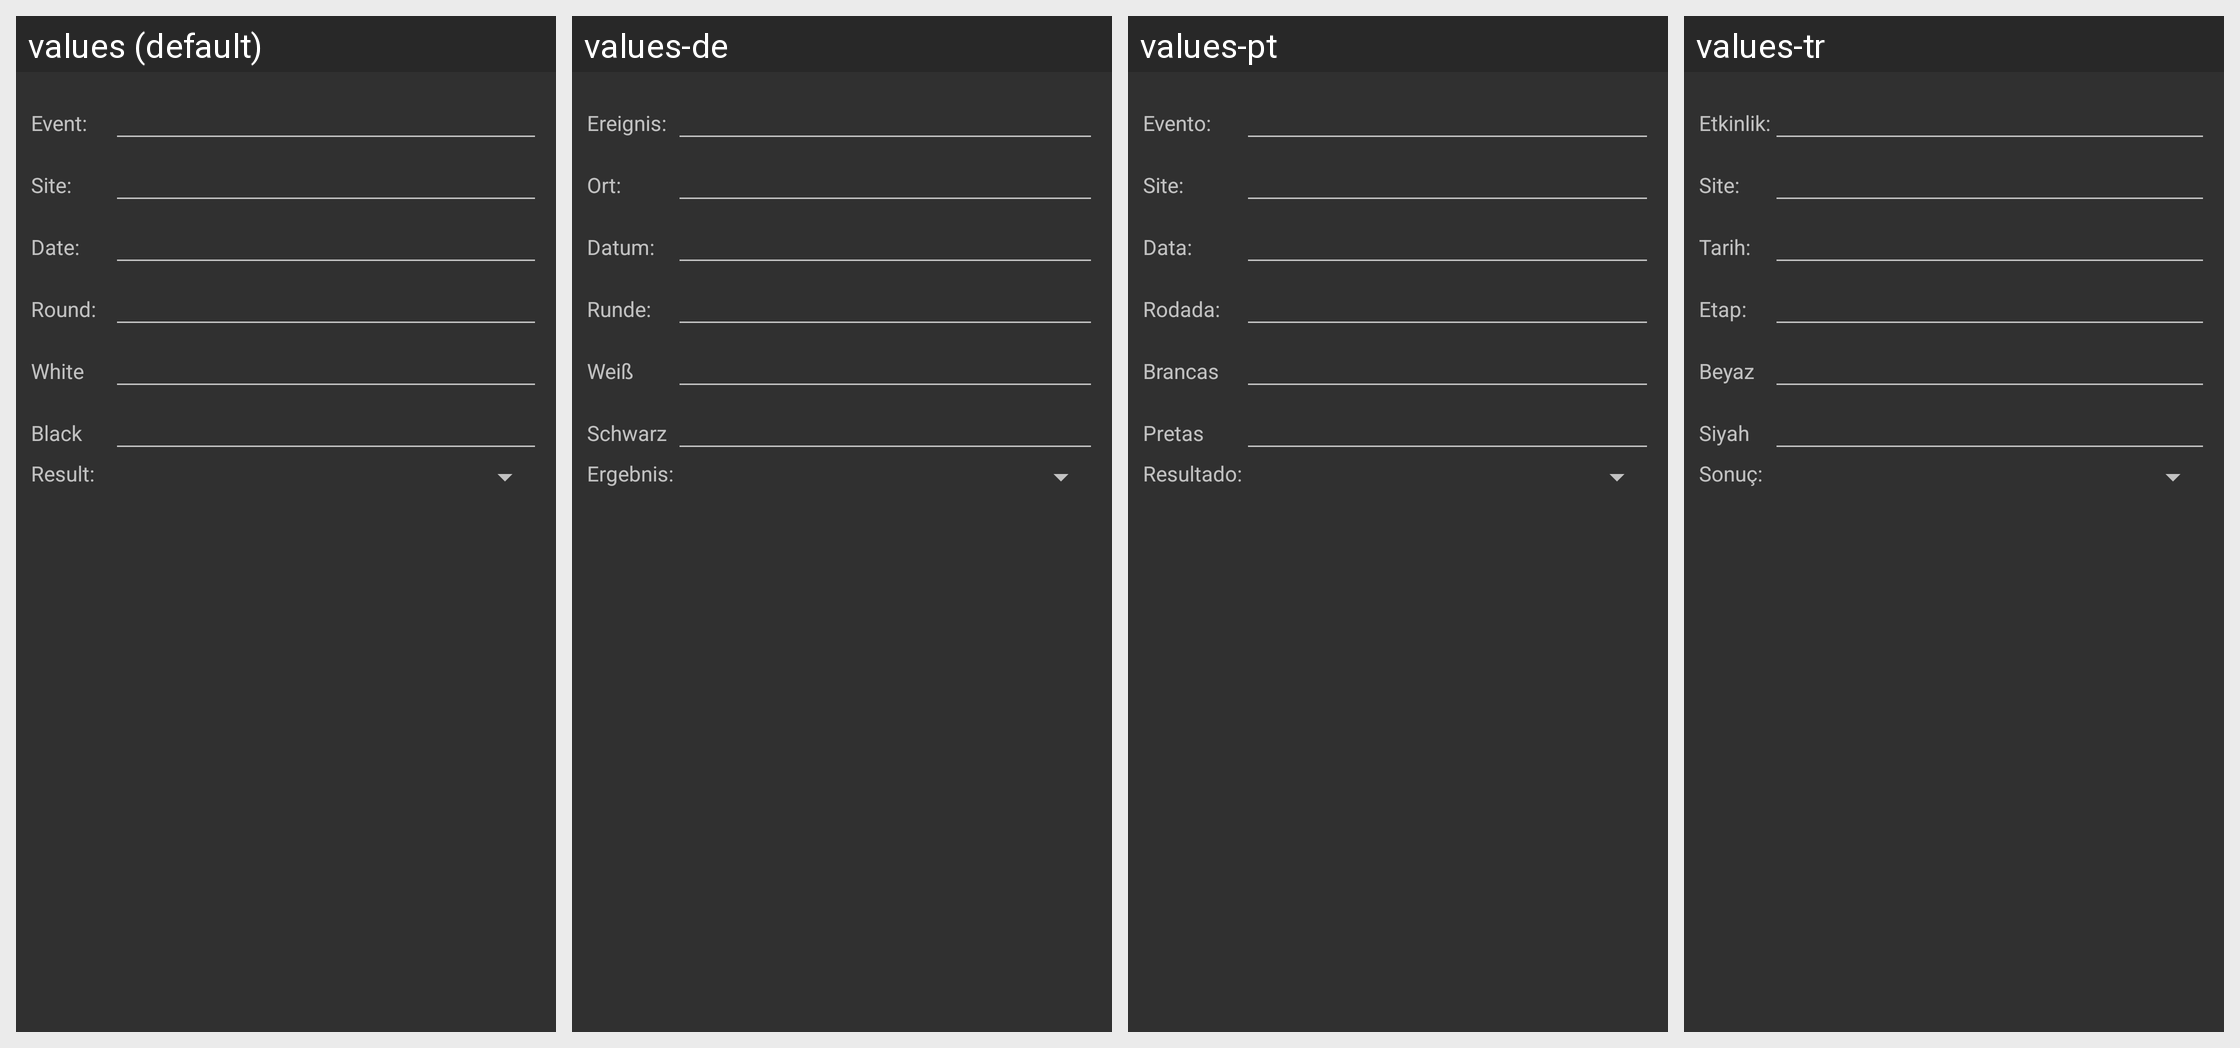

The same Android screen rendered under several of its app's locales, left to right. List the strings drawn on it with the default value and each locale's translation.
Android screen res/layout/edit_headers.xml rendered under 4 locales, left to right: values (default), values-de, values-pt, values-tr. Device: Nexus 5 (rendered at 1080×1920; each locale shown at half size, 540×960, under a caption strip naming it); theme AppTheme.
Other locales in the repository, not shown: values-be, values-es, values-fr, values-it, values-ko, values-nl, values-pl, values-ru, values-uk, values-vi, values-zh-rCN.
Strings drawn on this screen, with the default value and each locale's value (text and hints the layout hard-codes, and strings that could not be matched under every locale, appear in the picture but are not listed):

header_event
  values: Event:
  values-de: Ereignis:
  values-pt: Evento:
  values-tr: Etkinlik:

header_site
  values: Site:
  values-de: Ort:
  values-pt: Site:
  values-tr: Site:

header_date
  values: Date:
  values-de: Datum:
  values-pt: Data:
  values-tr: Tarih:

header_round
  values: Round:
  values-de: Runde:
  values-pt: Rodada:
  values-tr: Etap:

white
  values: White
  values-de: Weiß
  values-pt: Brancas
  values-tr: Beyaz

black
  values: Black
  values-de: Schwarz
  values-pt: Pretas
  values-tr: Siyah

header_result
  values: Result:
  values-de: Ergebnis:
  values-pt: Resultado:
  values-tr: Sonuç:
